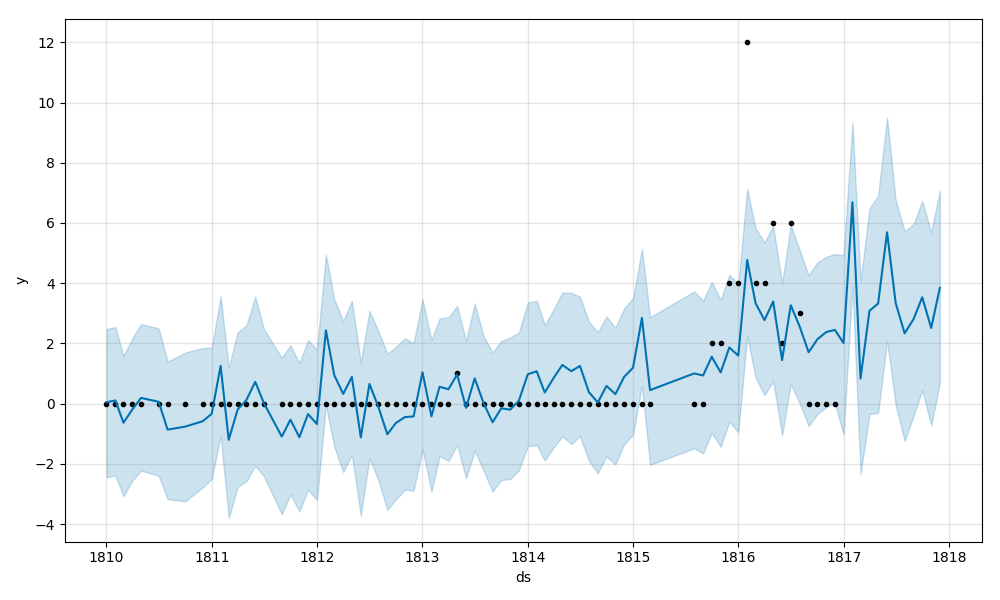

The file beside this chart, header and first rows:
, datetime, bullets
76, 1817-01-01 00:00:00, 2.0
77, 1817-02-01 00:00:00, 7.0
78, 1817-03-01 00:00:00, 1.0
79, 1817-04-01 00:00:00, 3.0
80, 1817-05-01 00:00:00, 3.0
81, 1817-06-01 00:00:00, 6.0
82, 1817-07-01 00:00:00, 3.0
83, 1817-08-01 00:00:00, 2.0
84, 1817-09-01 00:00:00, 3.0
85, 1817-10-01 00:00:00, 4.0
86, 1817-11-01 00:00:00, 3.0
87, 1817-12-01 00:00:00, 4.0
